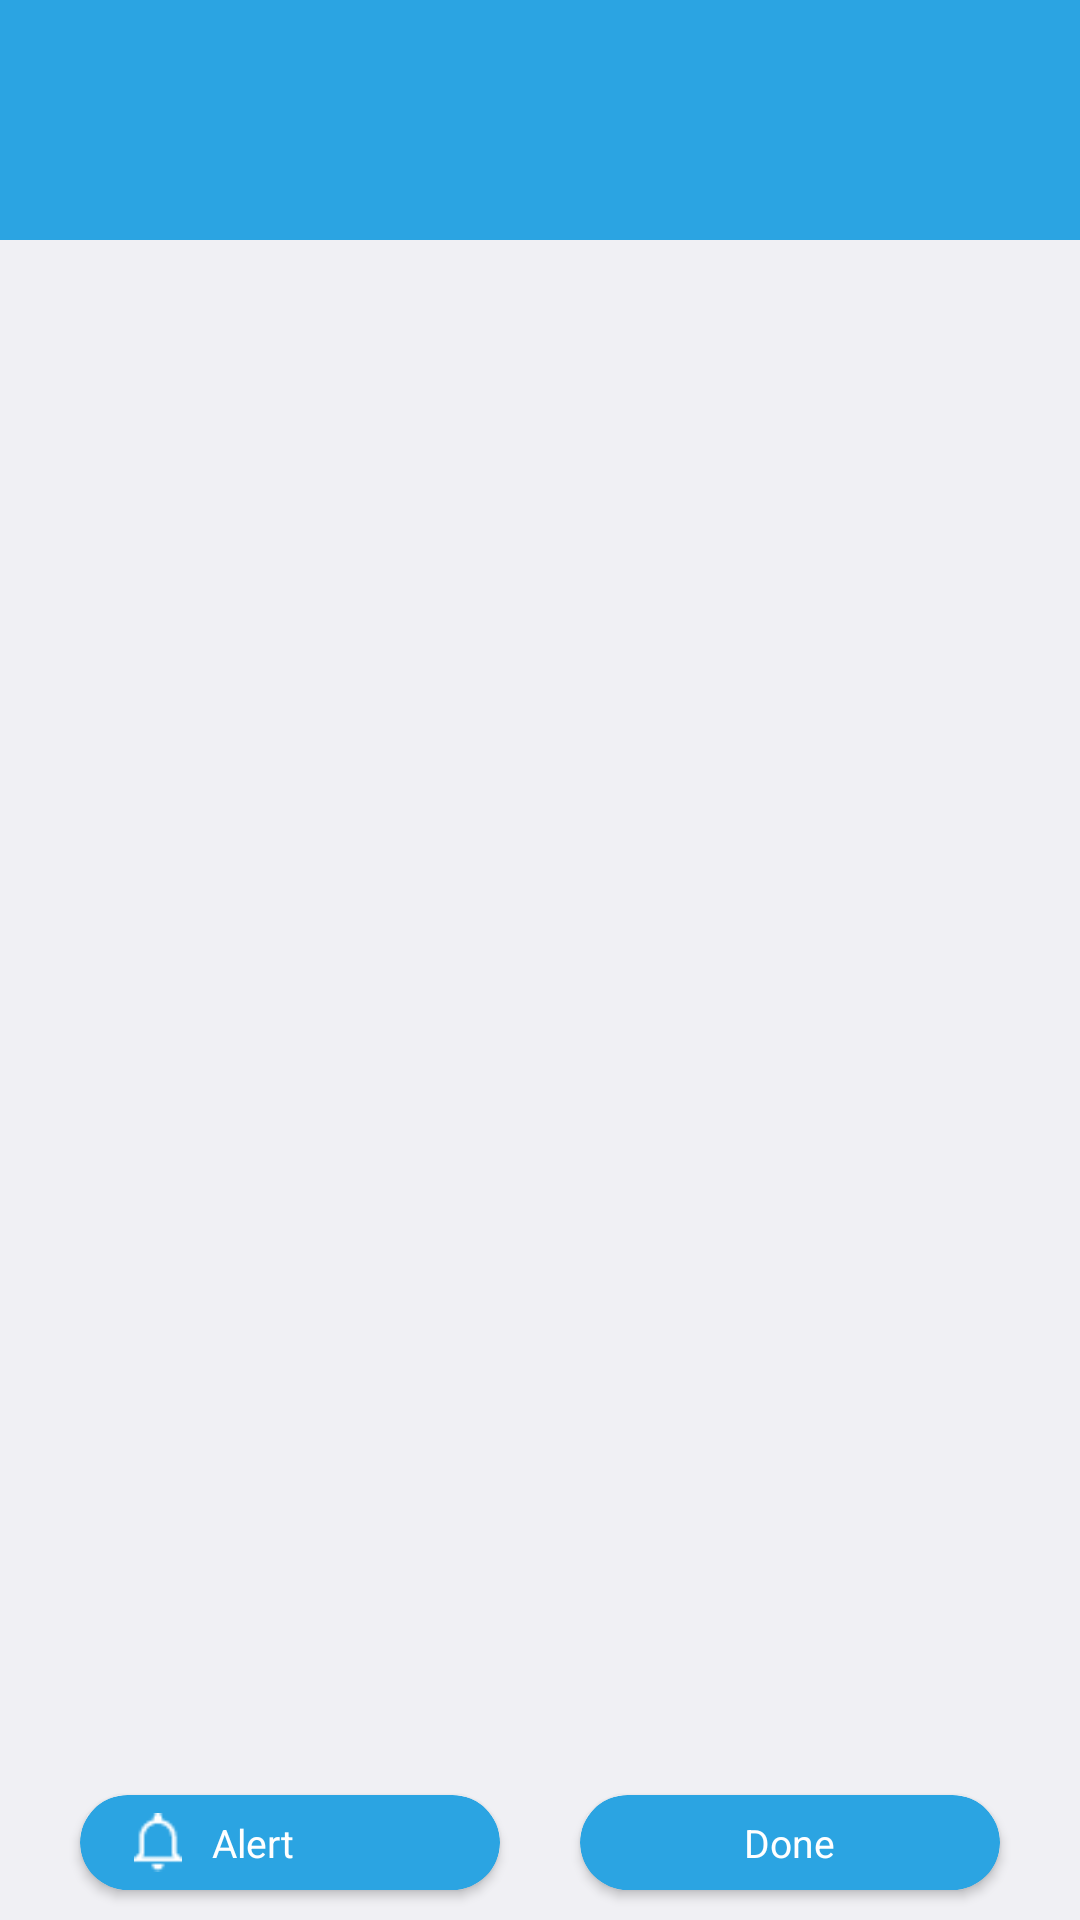

This screen was rendered from an Android layout file. Write that file and the resources it references.
<!-- AndroidManifest.xml: application theme Theme.Aliskanlik_Light -->
<!-- res/layout/fragment_habit_details.xml -->
<?xml version="1.0" encoding="utf-8"?>
<androidx.constraintlayout.widget.ConstraintLayout xmlns:android="http://schemas.android.com/apk/res/android"
    android:layout_width="match_parent"
    android:layout_height="match_parent"
    xmlns:app="http://schemas.android.com/apk/res-auto"
    android:background="?attr/background_color_light"
    xmlns:tools="http://schemas.android.com/tools">

    <LinearLayout
        android:id="@+id/frameLayout"
        android:layout_width="match_parent"
        android:layout_height="wrap_content"
        android:background="?attr/primary_color"
        android:weightSum="10"
        app:layout_constraintEnd_toEndOf="parent"
        app:layout_constraintStart_toStartOf="parent"
        app:layout_constraintTop_toTopOf="parent">

        <TextView
            android:id="@+id/icon"
            android:layout_width="50dp"
            android:layout_height="50dp"
            android:autoSizeTextType="uniform"
            android:textColor="#000000"
            tools:text="\ud83d\ude03"
            android:layout_margin="15dp"
            tools:src="@drawable/wine"
            tools:targetApi="o" />

        <TextView
            android:id="@+id/title"
            android:layout_width="0dp"
            android:layout_height="wrap_content"
            android:layout_gravity="center_vertical"
            android:layout_marginStart="20dp"
            android:layout_weight="9"
            tools:text="@string/hello"
            android:textColor="@color/white"
            android:textSize="25sp"
            android:textStyle="bold" />

        <ImageView
            android:id="@+id/moreBtn"
            android:layout_width="0dp"
            android:layout_height="35dp"
            android:layout_gravity="end|center"
            android:layout_marginEnd="20dp"
            android:layout_weight="1"
            app:tint="@color/white"
            android:src="@drawable/ic_baseline_more_vert_24" />

    </LinearLayout>

    <TextView
        android:id="@+id/descriptionTv"
        android:layout_width="match_parent"
        android:layout_height="wrap_content"
        android:textColor="?attr/secondary_color"
        android:textSize="18sp"
        android:layout_margin="20dp"
        app:layout_constraintEnd_toEndOf="parent"
        app:layout_constraintStart_toStartOf="parent"
        app:layout_constraintTop_toBottomOf="@+id/frameLayout"
        tools:text="Description" />

    <androidx.recyclerview.widget.RecyclerView
        android:id="@+id/recycler_view"
        android:layout_width="0dp"
        android:layout_height="0dp"
        android:layout_marginTop="10dp"
        tools:listitem="@layout/item_day"
        tools:layoutManager="androidx.recyclerview.widget.GridLayoutManager"
        app:layout_constraintBottom_toTopOf="@+id/btn_ctn"
        app:layout_constraintEnd_toEndOf="parent"
        app:layout_constraintStart_toStartOf="parent"
        app:layout_constraintTop_toBottomOf="@+id/descriptionTv" />


    <androidx.constraintlayout.widget.ConstraintLayout
        android:id="@+id/btn_ctn"
        android:layout_width="match_parent"
        android:layout_height="wrap_content"
        app:layout_constraintBottom_toBottomOf="parent"
        app:layout_constraintEnd_toEndOf="parent"
        app:layout_constraintStart_toStartOf="parent">

        <androidx.cardview.widget.CardView
            android:id="@+id/alert_ctn"
            android:layout_width="140dp"
            android:layout_height="wrap_content"
            app:cardBackgroundColor="?attr/primary_color"
            app:cardCornerRadius="100dp"
            app:layout_constraintBottom_toBottomOf="@+id/doneBtn"
            app:layout_constraintEnd_toStartOf="@+id/doneBtn"
            app:layout_constraintStart_toStartOf="parent"
            app:layout_constraintTop_toTopOf="@+id/doneBtn">

            <LinearLayout
                android:id="@+id/alert_btn"
                android:layout_width="match_parent"
                android:layout_height="wrap_content"
                android:background="?attr/selectableItemBackground"
                android:clickable="true"
                android:focusable="true"
                android:orientation="horizontal"
                android:weightSum="10">

                <ImageView
                    android:layout_width="0dp"
                    android:layout_height="wrap_content"
                    android:layout_gravity="center"
                    android:layout_marginStart="15dp"
                    android:layout_weight="2"
                    android:padding="3dp"
                    android:src="@drawable/notification" />

                <TextView
                    android:id="@+id/time_tv"
                    android:layout_width="0dp"
                    android:layout_height="wrap_content"
                    android:layout_gravity="center"
                    android:layout_margin="7dp"
                    android:layout_weight="8"
                    android:text="@string/alert"
                    android:textColor="@color/white"
                    android:textSize="13sp" />

            </LinearLayout>


        </androidx.cardview.widget.CardView>

        <androidx.cardview.widget.CardView
            android:id="@+id/doneBtn"
            android:layout_width="140dp"
            android:layout_height="wrap_content"
            android:backgroundTint="?attr/primary_color"
            android:layout_marginTop="10dp"
            android:layout_marginBottom="10dp"
            app:cardCornerRadius="40dp"
            app:layout_constraintBottom_toBottomOf="parent"
            app:layout_constraintEnd_toEndOf="parent"
            app:layout_constraintStart_toEndOf="@+id/alert_ctn"
            app:layout_constraintTop_toTopOf="parent">

            <TextView
                android:layout_width="wrap_content"
                android:layout_height="wrap_content"
                android:layout_gravity="center"
                android:layout_marginTop="7dp"
                android:layout_marginBottom="7dp"
                android:text="@string/done"
                android:textColor="@color/white"
                android:textSize="13sp" />

        </androidx.cardview.widget.CardView>

    </androidx.constraintlayout.widget.ConstraintLayout>

</androidx.constraintlayout.widget.ConstraintLayout>
<!-- res/layout/item_day.xml (included above) -->
<?xml version="1.0" encoding="utf-8"?>
<androidx.cardview.widget.CardView xmlns:android="http://schemas.android.com/apk/res/android"
    android:layout_width="match_parent"
    android:layout_height="wrap_content"
    xmlns:app="http://schemas.android.com/apk/res-auto"
    android:layout_margin="10dp"
    app:cardCornerRadius="10dp"
    app:cardElevation="10dp"
    android:id="@+id/cardview"
    xmlns:tools="http://schemas.android.com/tools">

    <TextView
        android:id="@+id/day"
        android:layout_width="match_parent"
        android:layout_height="wrap_content"
        android:fontFamily="sans-serif-medium"
        android:gravity="center"
        android:layout_margin="15dp"
        android:textColor="@color/black"
        android:textSize="16sp"
        tools:text="1" />

</androidx.cardview.widget.CardView>
<!-- resources referenced by this layout -->
<resources>
  <color name="black">#FF000000</color>
  <color name="white">#FFFFFFFF</color>
  <!-- drawable notification: png bitmap (drawable-v24, 397 bytes) -->
  <!-- drawable wine: png bitmap (drawable-v24, 2026 bytes) -->
  <string name="alert">Alert</string>
  <string name="done">Done</string>
  <string name="hello">Hello,</string>
  <style name="Theme.Aliskanlik_Light" parent="Theme.MaterialComponents.DayNight.NoActionBar">
          
          <item name="colorPrimary">@color/light_primary</item>
          <item name="colorPrimaryVariant">@color/light_primary</item>
          <item name="colorOnPrimary">@color/white</item>
          
          <item name="colorSecondary">@color/light_primary</item>
          <item name="colorSecondaryVariant">@color/light_primary</item>
          <item name="colorOnSecondary">@color/black</item>
          
          <item name="android:statusBarColor">?attr/colorPrimaryVariant</item>
          
  
          <item name="primary_color">@color/light_primary</item>
          <item name="secondary_color">@color/light_secondary</item>
          <item name="tertiary_color">@color/light_tertiary</item>
          <item name="surface_color">@color/light_surface</item>
          <item name="background_color">@color/light_background</item>
          <item name="red">@color/red</item>
          <item name="green">@color/green</item>
          <item name="background_color_light">@color/light_background_color</item>
  
      </style>
  <color name="light_primary">#2BA4E2</color>
  <color name="light_secondary">#000000</color>
  <color name="light_tertiary">#C9C9C9</color>
  <color name="light_surface">#E2E2E2</color>
  <color name="light_background">#FFFFFF</color>
  <color name="red">#FF5151</color>
  <color name="green">#08D500</color>
  <color name="light_background_color">#F0F0F4</color>
</resources>
